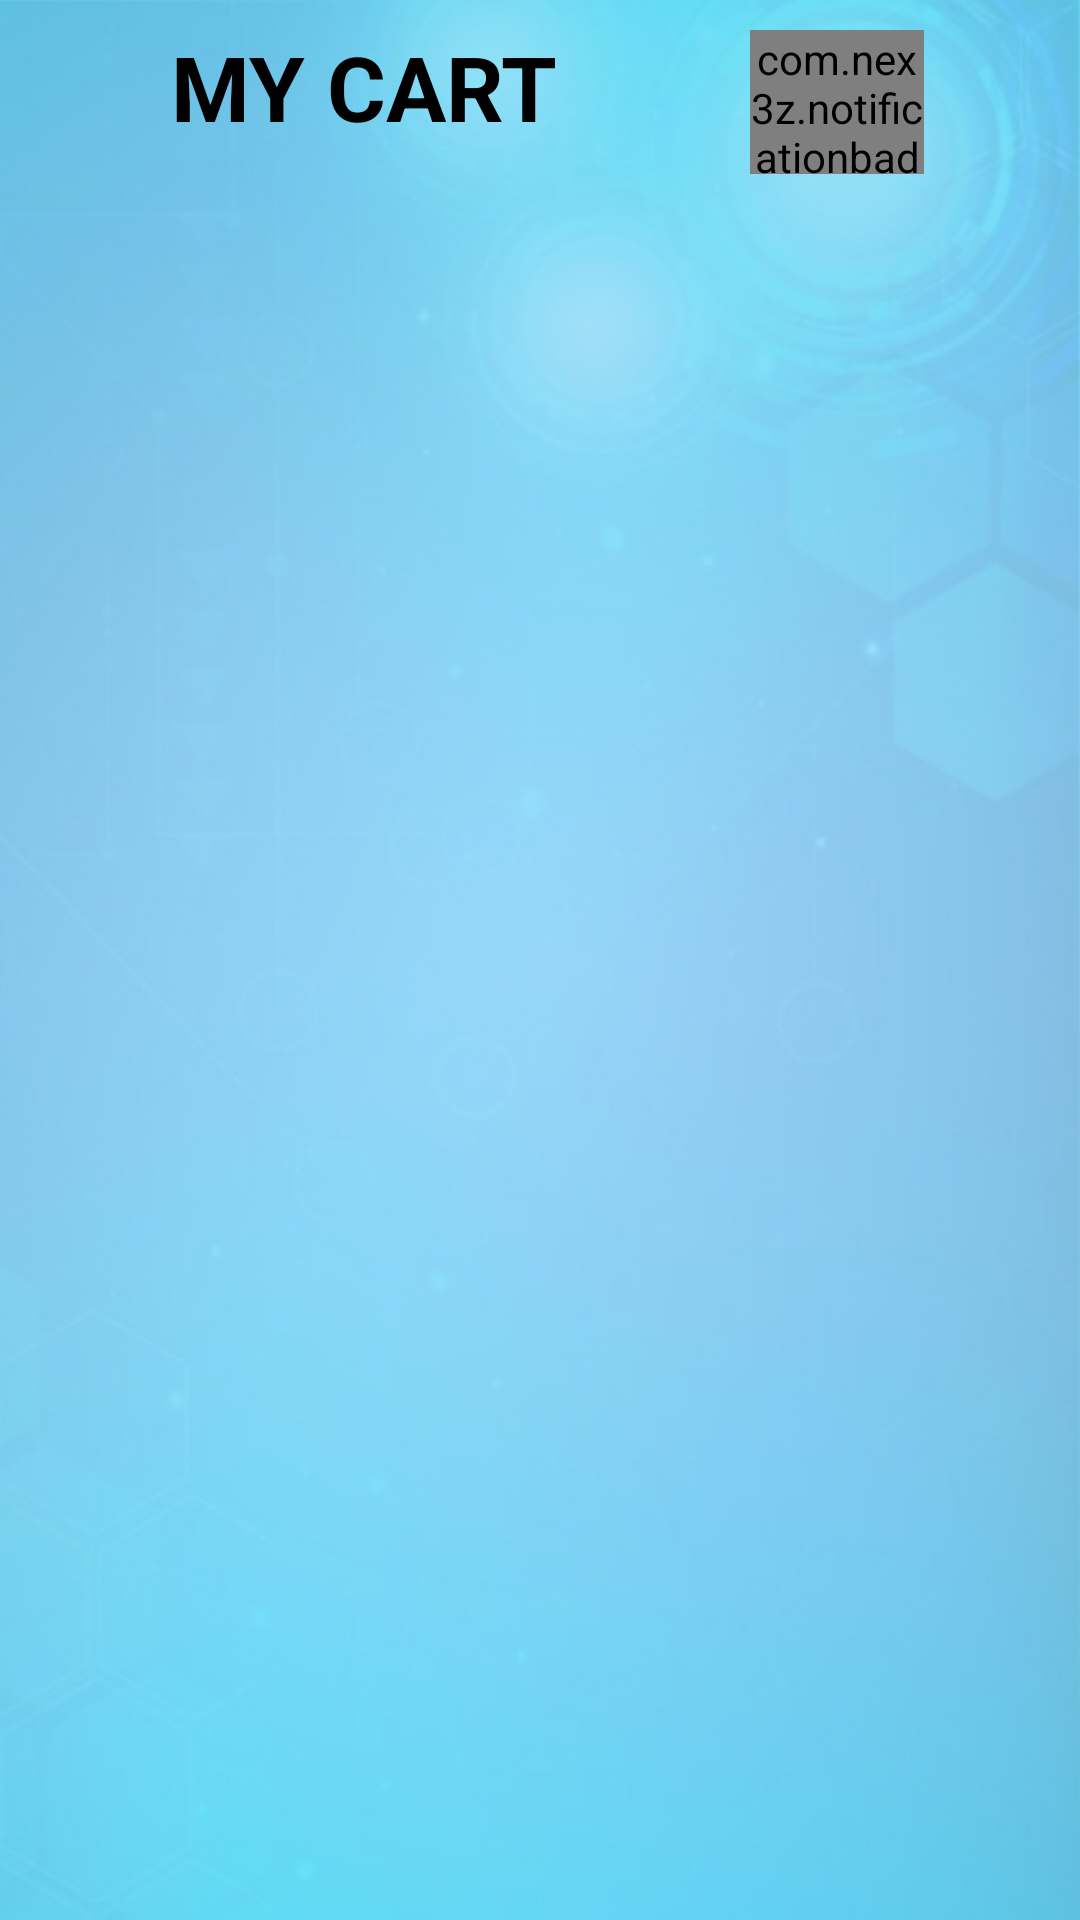

Here is an Android app screen rendered from its layout file. Give the layout XML and the strings, colors and styles it references.
<!-- AndroidManifest.xml: application theme Theme.Cart -->
<!-- res/layout/activity_main.xml -->
<?xml version="1.0" encoding="utf-8"?>
<RelativeLayout xmlns:android="http://schemas.android.com/apk/res/android"
  xmlns:app="http://schemas.android.com/apk/res-auto"
    xmlns:tools="http://schemas.android.com/tools"
    android:id="@+id/mainLayout"
    android:layout_width="match_parent"
    android:layout_height="match_parent"
    android:background="@drawable/mybackground"
    tools:context=".MainActivity">

    <LinearLayout

        android:id="@+id/panel"
        android:layout_width="match_parent"
        android:layout_height="58dp"
        android:orientation="horizontal"
        android:weightSum="16">

        <ImageView
            android:layout_width="wrap_content"
            android:layout_height="wrap_content"
            android:layout_gravity="start|center_vertical"
            android:layout_weight="5"
            android:src="@drawable/ic_baseline_navigate_before_24" />

        <TextView
            android:id="@+id/txtPrice"
            android:layout_width="250dp"
            android:layout_height="match_parent"
            android:layout_gravity="center_vertical"
            android:gravity="center"
            android:text="MY CART "
            android:textColor="@color/black"
            android:textSize="30sp"
            android:textStyle="bold" />

        <FrameLayout
            android:id="@+id/btnCart"
            android:layout_width="122dp"
            android:layout_height="70dp"
            android:layout_weight="3">

            <ImageView
                android:id="@+id/cartButton"
                android:layout_width="122dp"
                android:layout_height="52dp"
                android:layout_gravity="center_vertical"
                android:src="@drawable/ic_baseline_shopping_cart_24" />


            <com.nex3z.notificationbadge.NotificationBadge
                android:id="@+id/badge"
                android:layout_width="58dp"
                android:layout_height="48dp"
                android:layout_marginTop="10dp"
                app:nbMaxTextLength="2" />

        </FrameLayout>

    </LinearLayout>

    <androidx.recyclerview.widget.RecyclerView
        android:id="@+id/recycler_item"
        android:padding="8dp"
        android:layout_below="@id/panel"
        android:layout_width="match_parent"
        android:layout_height="match_parent"
        >
    </androidx.recyclerview.widget.RecyclerView>

</RelativeLayout>
<!-- resources referenced by this layout -->
<resources>
  <color name="black">#FF000000</color>
  <!-- drawable mybackground: jpg bitmap (drawable, 35528 bytes) -->
  <style name="Theme.Cart" parent="Theme.MaterialComponents.DayNight.NoActionBar">
          
          <item name="colorPrimary">@color/purple_500</item>
          <item name="colorPrimaryVariant">@color/purple_200</item>
          <item name="colorOnPrimary">@color/white</item>
          
          <item name="colorSecondary">@color/teal_200</item>
          <item name="colorSecondaryVariant">@color/teal_700</item>
          <item name="colorOnSecondary">@color/black</item>
          
          <item name="android:statusBarColor" tools:targetApi="l">?attr/colorPrimaryVariant</item>
          
      </style>
  <color name="purple_500">#2196F3</color>
  <color name="purple_200">#3F51B5</color>
  <color name="white">#FFFFFFFF</color>
  <color name="teal_200">#FF03DAC5</color>
  <color name="teal_700">#FF018786</color>
</resources>
